6-way image classification set "exercise_quality_v1" from GitHub (ody09/GymProject); label vocabulary: bicep curl bad form, bicep curl good form, push-up bad form, push-up good form, squat bad form, squat good form.

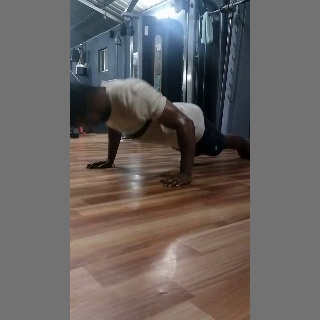
Label: push-up good form

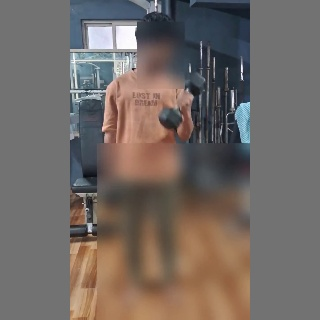
Label: bicep curl good form

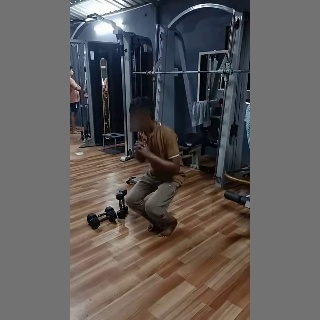
Label: squat bad form

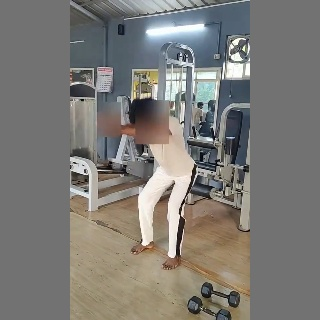
Label: squat good form

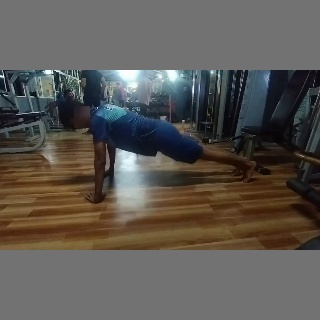
Label: push-up bad form

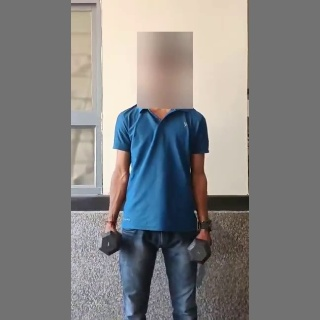
Label: bicep curl bad form
